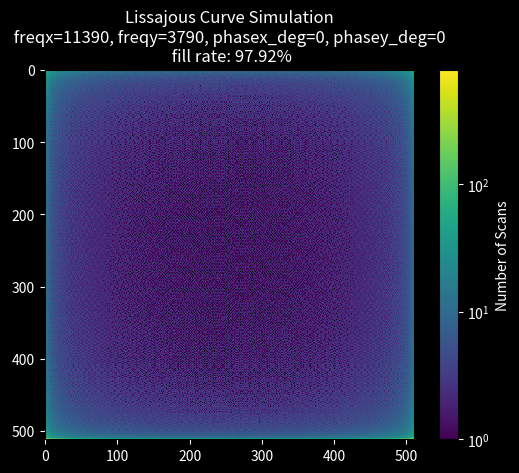

Source code (Python):
import numpy as np
import matplotlib.pyplot as plt
import math
from matplotlib.colors import LogNorm

# Function to simulate Lissajous curve

def simulate_lissajous(freqx, freqy, phasex_deg, phasey_deg, image_size=512, num_points=1000000):
    
    phasex = math.radians(phasex_deg)
    phasey = math.radians(phasey_deg)
    t = np.linspace(0, 2 * np.pi, num_points)  
    X_vals = (image_size / 2) * np.sin(freqx * t + phasex) + (image_size / 2)
    Y_vals = (image_size / 2) * np.sin(freqy * t + phasey) + (image_size / 2)
    X_indices = np.floor(X_vals).astype(int)
    Y_indices = np.floor(Y_vals).astype(int)
    np.clip(X_indices, 0, image_size - 1, out=X_indices)
    np.clip(Y_indices, 0, image_size - 1, out=Y_indices)
    image = np.zeros((image_size, image_size), dtype=int)
    for x, y in zip(X_indices, Y_indices):
        image[x, y] += 1
    print(np.max(image))
    return image


def display_lissajous(image, freqx, freqy, phasex_deg, phasey_deg):
    # 创建图形对象，设置黑色背景
    plt.figure(facecolor='black')
    plt.gca().set_facecolor('black')
    
    # 使用 'viridis' 色图，它从深蓝色过渡到黄色，更容易区分
    plt.imshow(image, 
              cmap='viridis',  # 或者使用 'plasma', 'magma' 都是不错的选择
              interpolation='nearest', 
              norm=LogNorm(vmin=1, vmax=np.max(image)))

    colorbar = plt.colorbar(label='Number of Scans')
    colorbar.ax.set_ylabel('Number of Scans', color='white')
    colorbar.ax.tick_params(colors='white')

    plt.title(f'Lissajous Curve Simulation\n freqx={freqx}, freqy={freqy}, phasex_deg={phasex_deg}, phasey_deg={phasey_deg} \n fill rate: {cal_fill_rate(image):.2%}',
              color='white')
    

    plt.gca().tick_params(colors='white')

    plt.savefig(f'lissajous_curve_fx={freqx}_fy={freqy}_px_deg={phasex_deg}_py_deg={phasey_deg}.png', 
                bbox_inches='tight',
                facecolor='black',
                edgecolor='none')
    
    plt.show()

def cal_fill_rate(image):
    # import ipdb; ipdb.set_trace()
    return np.sum(image > 0) / (image.shape[0] * image.shape[1])


if __name__ == "__main__":
    freqx = 11390  # Example frequency for X
    freqy = 3790  # Example frequency for Y
    phasex_deg = 0  # Example phase for X
    phasey_deg = 0  # Example phase for Y


    lissajous_image = simulate_lissajous(freqx, freqy, phasex_deg, phasey_deg)


    display_lissajous(lissajous_image, freqx, freqy, phasex_deg, phasey_deg)
    

    # calculate the fill rate with random phase for 100times and plot the boxplot
    # fill_rates = []
    # for _ in range(100):
    #     phasex_deg = np.random.randint(0, 360)
    #     phasey_deg = np.random.randint(0, 360)
    #     lissajous_image = simulate_lissajous(freqx, freqy, phasex_deg, phasey_deg)
    #     fill_rates.append(cal_fill_rate(lissajous_image))
    # plt.boxplot(fill_rates)
    # plt.title('Boxplot of Fill Rate with Random Phase')
    # plt.ylabel('Fill Rate')
    # plt.savefig('boxplot_fill_rate_random_phase.png', bbox_inches='tight')
    # plt.show()
